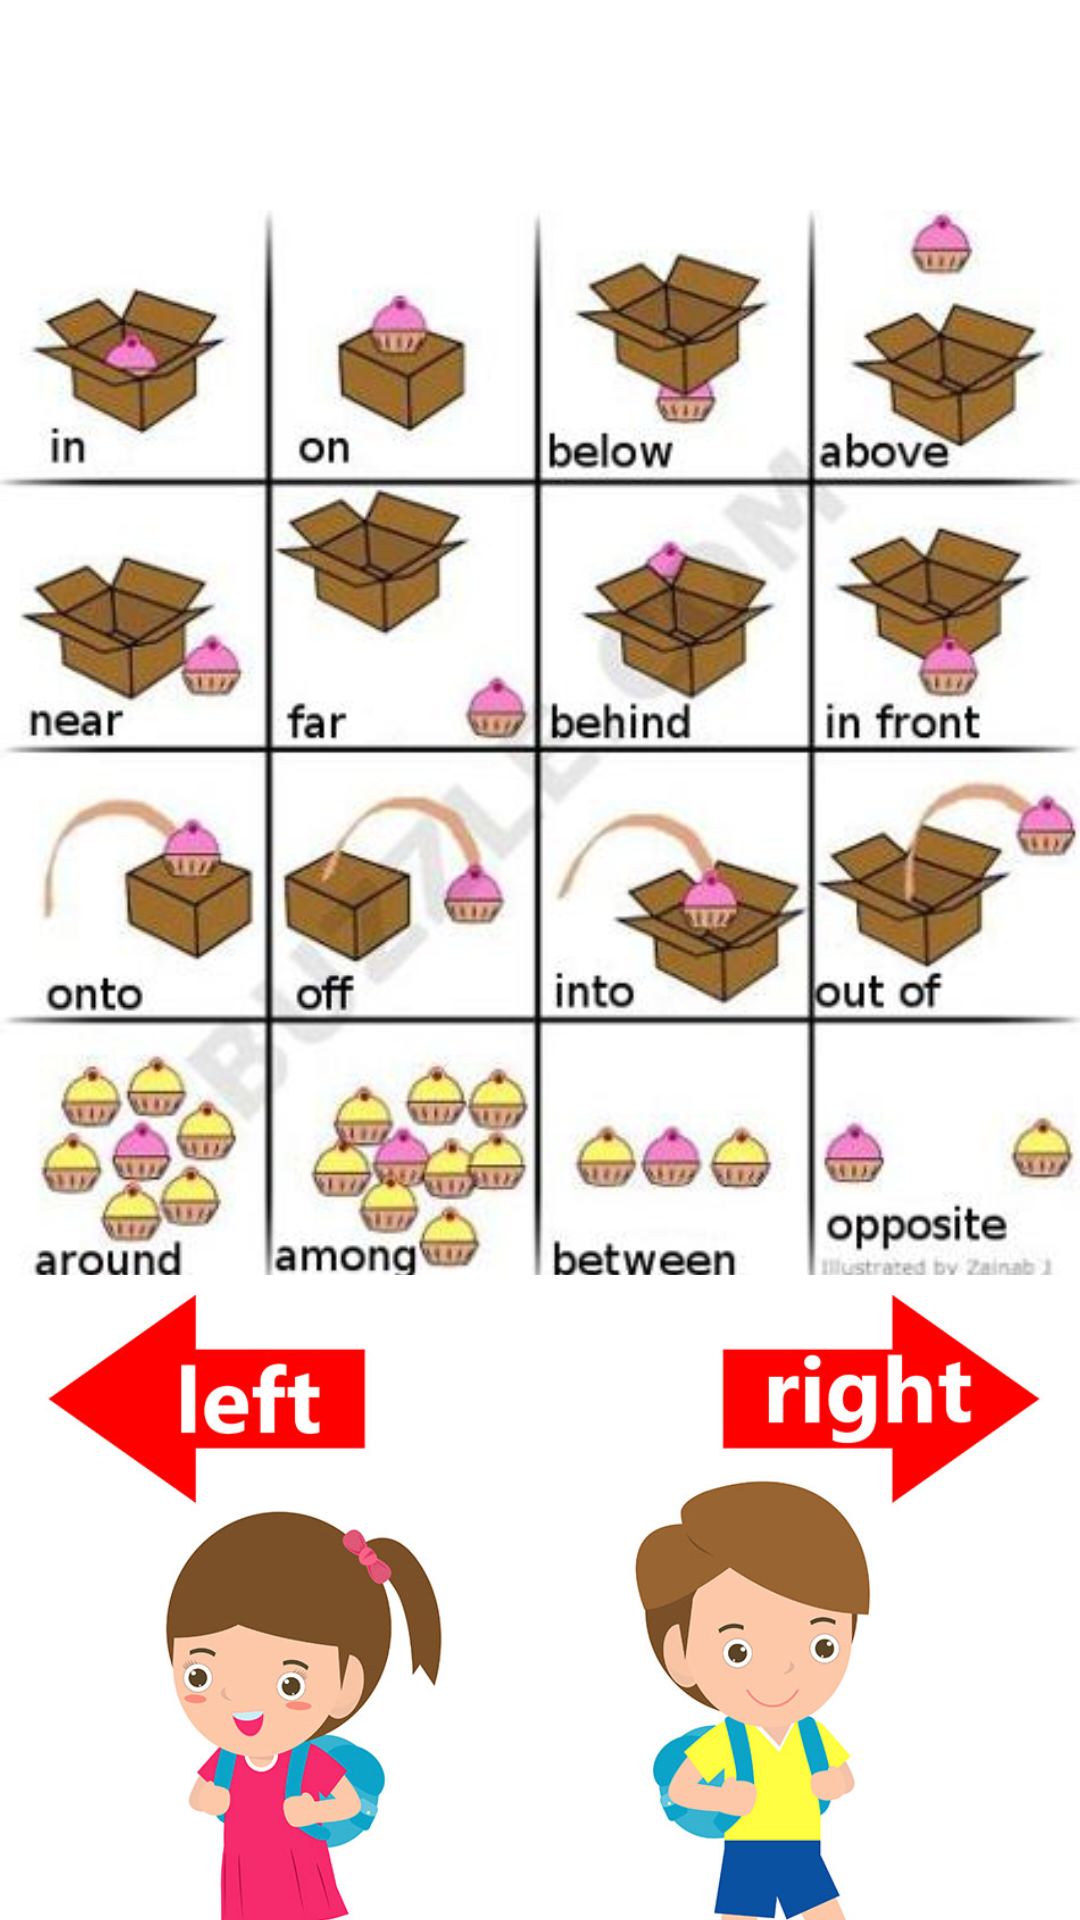

Reconstruct the res/layout file that produces this screen, plus the resources it refers to.
<!-- AndroidManifest.xml: application theme Theme.KidZone -->
<!-- res/layout/activity_directions_learning.xml -->
<?xml version="1.0" encoding="utf-8"?>
<androidx.constraintlayout.widget.ConstraintLayout xmlns:android="http://schemas.android.com/apk/res/android"
    xmlns:app="http://schemas.android.com/apk/res-auto"
    xmlns:tools="http://schemas.android.com/tools"
    android:layout_width="match_parent"
    android:layout_height="match_parent"
    tools:context=".DirectionsLearningActivity">

    <ImageView
        android:id="@+id/imageView7"
        android:layout_width="wrap_content"
        android:layout_height="wrap_content"
        android:layout_marginTop="30dp"
        app:layout_constraintEnd_toEndOf="parent"
        app:layout_constraintStart_toStartOf="parent"
        app:layout_constraintTop_toTopOf="parent"
        app:srcCompat="@drawable/directions" />

    <ImageView
        android:id="@+id/imageView8"
        android:layout_width="388dp"
        android:layout_height="399dp"
        android:layout_marginStart="10dp"
        android:layout_marginTop="10dp"
        android:layout_marginEnd="10dp"
        android:layout_marginBottom="10dp"
        app:layout_constraintBottom_toBottomOf="parent"
        app:layout_constraintEnd_toEndOf="parent"
        app:layout_constraintHorizontal_bias="0.478"
        app:layout_constraintStart_toStartOf="parent"
        app:layout_constraintTop_toBottomOf="@+id/imageView7"
        app:layout_constraintVertical_bias="0.491"
        app:srcCompat="@drawable/left" />
</androidx.constraintlayout.widget.ConstraintLayout>
<!-- resources referenced by this layout -->
<resources>
  <!-- drawable directions: jpeg bitmap (drawable, 39944 bytes) -->
  <!-- drawable left: jpeg bitmap (drawable, 69849 bytes) -->
  <style name="Theme.KidZone" parent="Theme.MaterialComponents.DayNight.DarkActionBar">
          
          <item name="colorPrimary">@color/purple_500</item>
          <item name="colorPrimaryVariant">@color/purple_700</item>
          <item name="colorOnPrimary">@color/white</item>
          
          <item name="colorSecondary">@color/teal_200</item>
          <item name="colorSecondaryVariant">@color/teal_700</item>
          <item name="colorOnSecondary">@color/black</item>
          
          <item name="android:statusBarColor">?attr/colorPrimaryVariant</item>
          
      </style>
  <!-- not gathered from this repository: default colours our renderer supplied (Android Studio template values) -->
  <color name="purple_500">#FF6200EE</color>
  <color name="purple_700">#FF3700B3</color>
  <color name="teal_200">#FF03DAC5</color>
  <color name="teal_700">#FF018786</color>
  <color name="black">#FF000000</color>
  <color name="white">#FFFFFFFF</color>
</resources>
